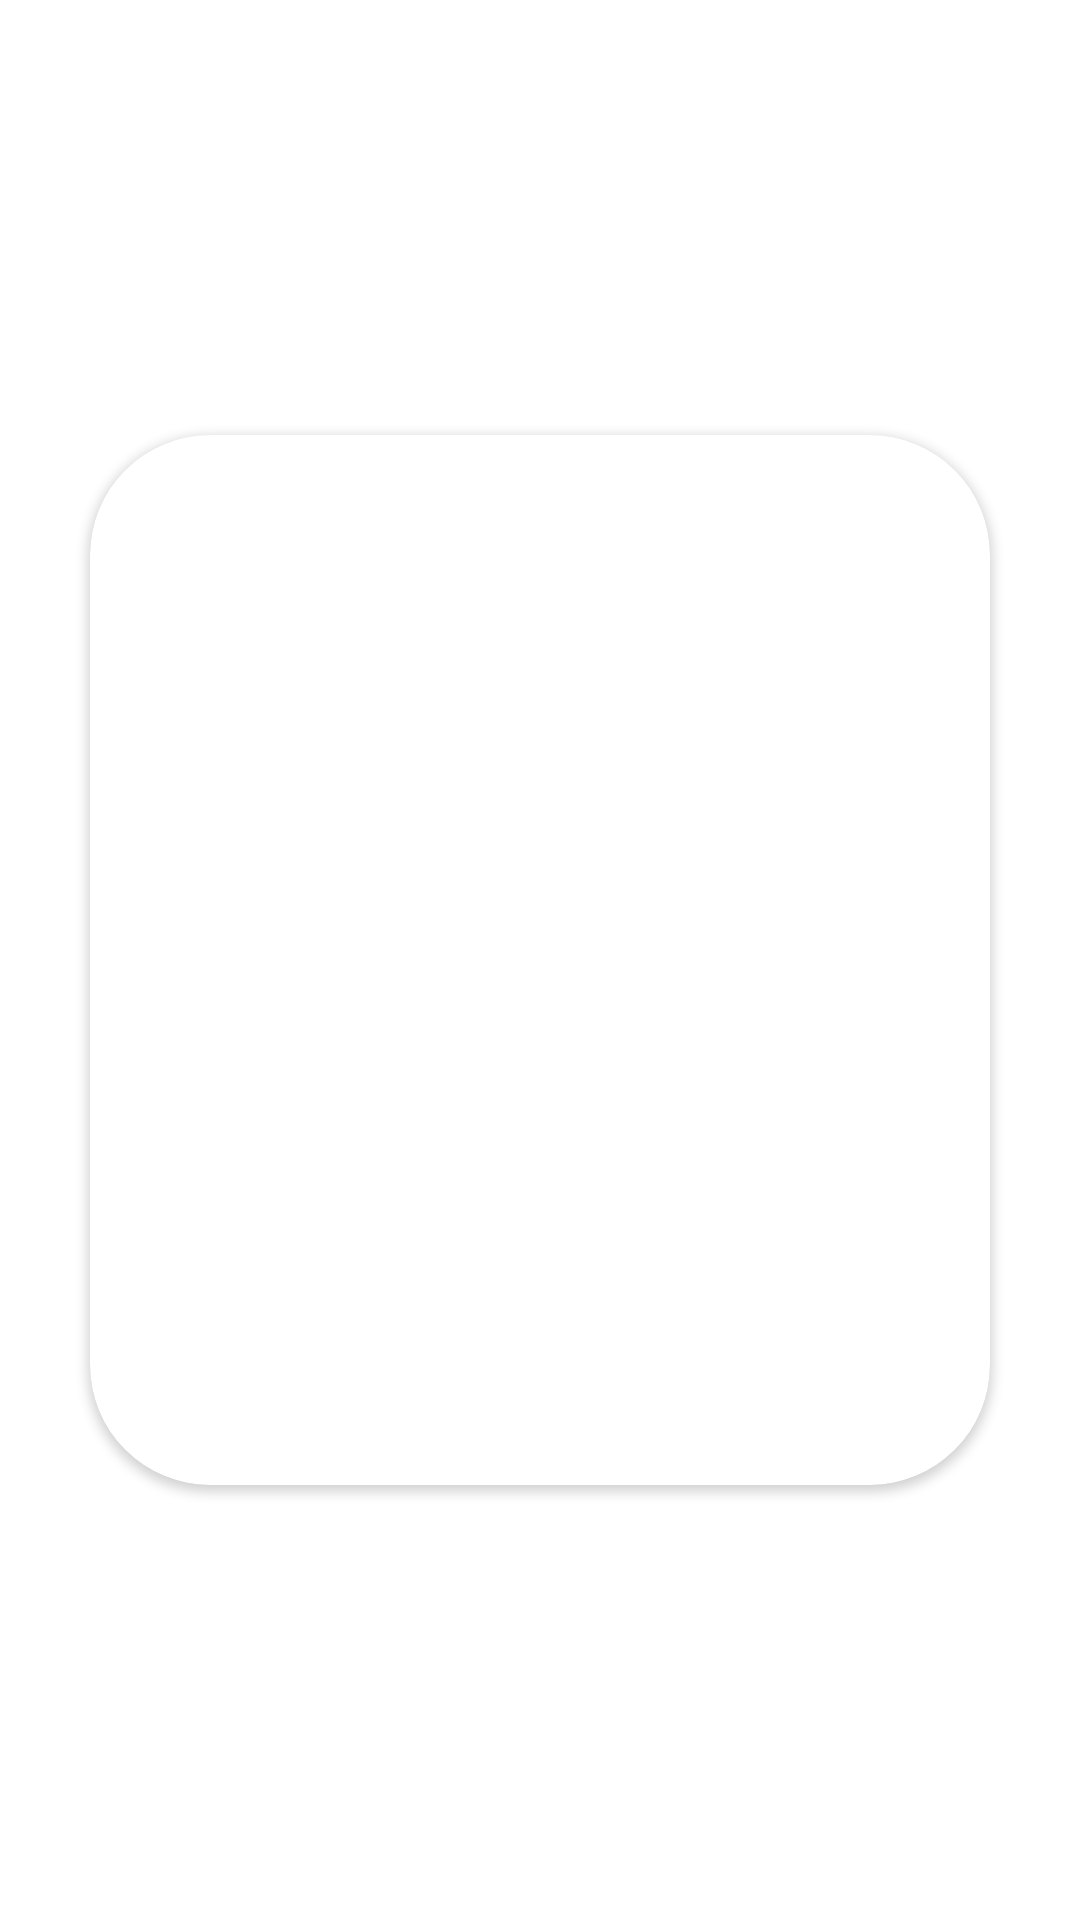

This screen was rendered from an Android layout file. Write that file and the resources it references.
<!-- AndroidManifest.xml: application theme Theme.Cedensur -->
<!-- res/layout/activity_detalle_informacion.xml -->
<?xml version="1.0" encoding="utf-8"?>
<androidx.constraintlayout.widget.ConstraintLayout
    xmlns:android="http://schemas.android.com/apk/res/android"
    xmlns:app="http://schemas.android.com/apk/res-auto"
    xmlns:tools="http://schemas.android.com/tools"
    android:layout_width="match_parent"
    android:layout_height="match_parent"
    tools:context=".DetalleInformacion">

    <androidx.cardview.widget.CardView
        android:layout_width="300dp"
        android:layout_height="350dp"
        android:layout_marginLeft="3dp"
        android:layout_marginBottom="3dp"
        android:layout_marginTop="3dp"
        android:layout_marginRight="3dp"
        app:layout_constraintBottom_toBottomOf="parent"
        app:layout_constraintEnd_toEndOf="parent"
        app:layout_constraintStart_toStartOf="parent"
        app:layout_constraintTop_toTopOf="parent"
        app:cardCornerRadius="40dp"
        android:backgroundTint="@color/white">

        <LinearLayout
            android:layout_width="match_parent"
            android:layout_height="match_parent"
            android:gravity="center_horizontal"
            android:orientation="vertical">

            <ImageView
                android:id="@+id/imagen"
                android:layout_width="150dp"
                android:layout_height="150dp"
                app:srcCompat="@drawable/ic_launcher_background"/>

            <TextView
                android:id="@+id/titulo"
                android:layout_width="match_parent"
                android:layout_height="wrap_content"
                android:gravity="center_horizontal"
                style="@style/textoNormal" />

            <TextView
                android:id="@+id/contenido"
                android:layout_width="match_parent"
                android:layout_height="match_parent"
                android:gravity="center"
                style="@style/textoNormal" />
        </LinearLayout>

    </androidx.cardview.widget.CardView>

</androidx.constraintlayout.widget.ConstraintLayout>
<!-- resources referenced by this layout -->
<resources>
  <color name="white">#FFFFFFFF</color>
  <style name="textoNormal">
          <item name="android:textSize">19sp</item>
          <item name="android:layout_marginStart">3dp</item>
          <item name="android:layout_marginEnd">3dp</item>
          <item name="android:textStyle">bold</item>
          <item name="android:textColor">@color/grey</item>
      </style>
  <style name="Theme.Cedensur" parent="Theme.MaterialComponents.DayNight.DarkActionBar">
          
          <item name="colorPrimary">@color/purple_500</item>
          <item name="colorPrimaryVariant">@color/purple_700</item>
          <item name="colorOnPrimary">@color/white</item>
          
          <item name="colorSecondary">@color/teal_200</item>
          <item name="colorSecondaryVariant">@color/teal_700</item>
          <item name="colorOnSecondary">@color/black</item>
          
          <item name="android:statusBarColor" tools:targetApi="l">?attr/colorPrimaryVariant</item>
          
      </style>
  <color name="grey">#807575</color>
  <color name="purple_500">#FF6200EE</color>
  <color name="purple_700">#FF3700B3</color>
  <color name="teal_200">#FF03DAC5</color>
  <color name="teal_700">#FF018786</color>
  <color name="black">#FF000000</color>
</resources>
